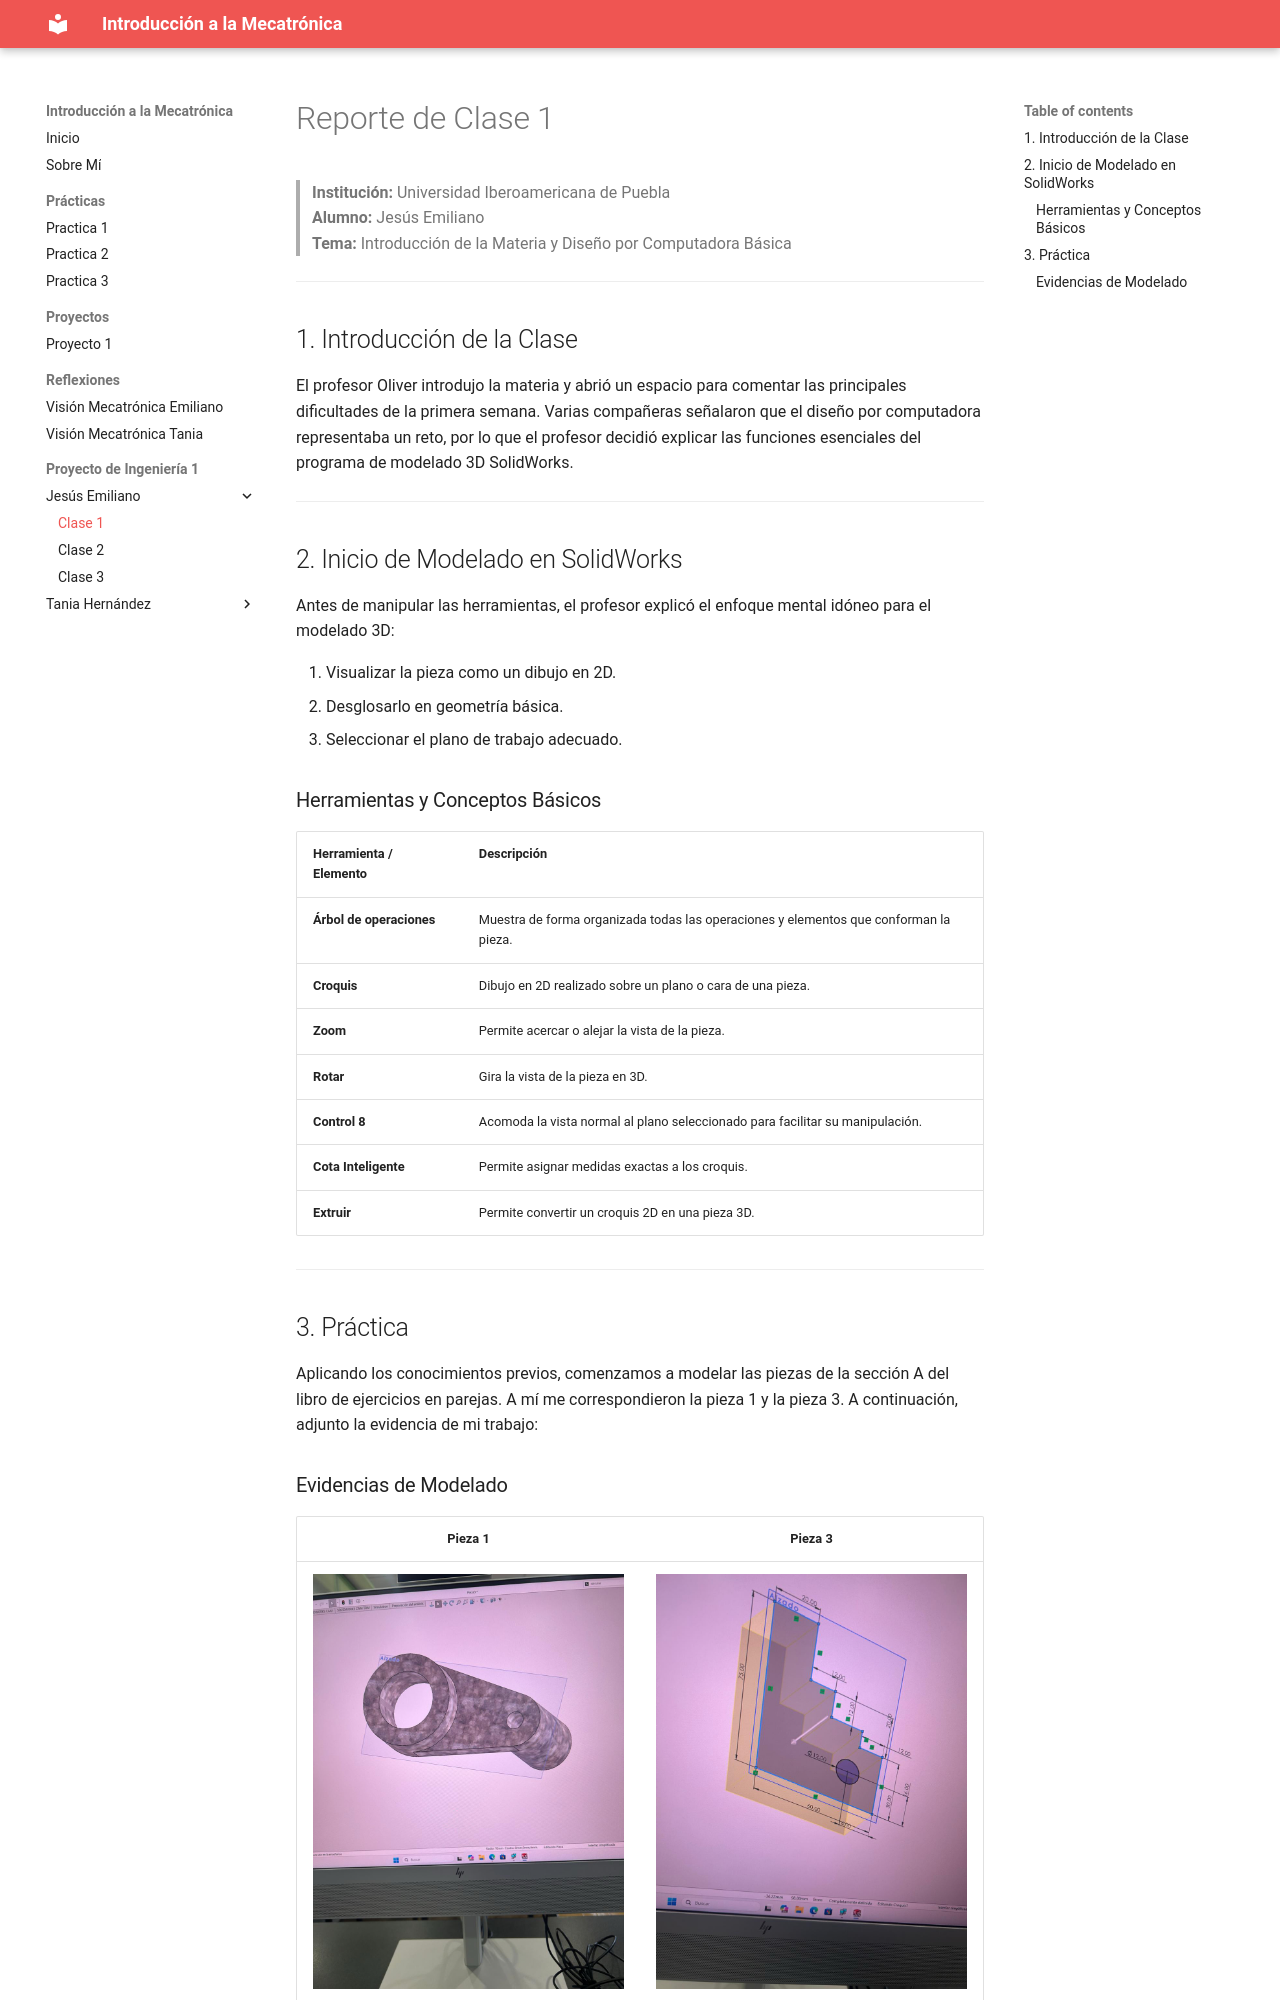

repository: Emidom228/Jesusemirepo · page: ProyectodeIngenieria1/Jesusemiliano/clase1_jehd/index.html · generator: mkdocs

# Reporte de Clase 1

> **Institución:** Universidad Iberoamericana de Puebla  
> **Alumno:** Jesús Emiliano  
> **Tema:** Introducción de la Materia y Diseño por Computadora Básica  

---

## 1. Introducción de la Clase
El profesor Oliver introdujo la materia y abrió un espacio para comentar las principales dificultades de la primera semana. Varias compañeras señalaron que el diseño por computadora representaba un reto, por lo que el profesor decidió explicar las funciones esenciales del programa de modelado 3D SolidWorks.

---

## 2. Inicio de Modelado en SolidWorks
Antes de manipular las herramientas, el profesor explicó el enfoque mental idóneo para el modelado 3D:

1. Visualizar la pieza como un dibujo en 2D.
2. Desglosarlo en geometría básica.
3. Seleccionar el plano de trabajo adecuado.

### Herramientas y Conceptos Básicos

| Herramienta / Elemento | Descripción |
| :--- | :--- |
| **Árbol de operaciones** | Muestra de forma organizada todas las operaciones y elementos que conforman la pieza. |
| **Croquis** | Dibujo en 2D realizado sobre un plano o cara de una pieza. |
| **Zoom** | Permite acercar o alejar la vista de la pieza. |
| **Rotar** | Gira la vista de la pieza en 3D. |
| **Control 8** | Acomoda la vista normal al plano seleccionado para facilitar su manipulación. |
| **Cota Inteligente** | Permite asignar medidas exactas a los croquis. |
| **Extruir** | Permite convertir un croquis 2D en una pieza 3D. |

---

## 3. Práctica
Aplicando los conocimientos previos, comenzamos a modelar las piezas de la sección A del libro de ejercicios en parejas. A mí me correspondieron la pieza 1 y la pieza 3. A continuación, adjunto la evidencia de mi trabajo:
